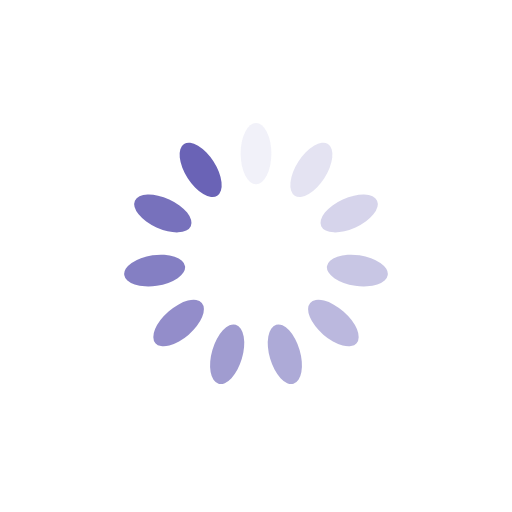
t = 0.00 s
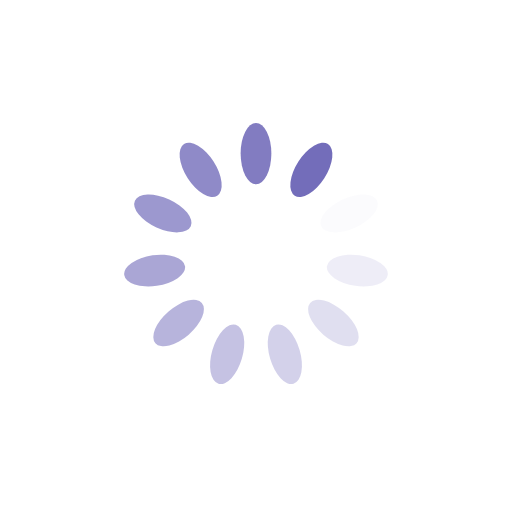
t = 0.25 s
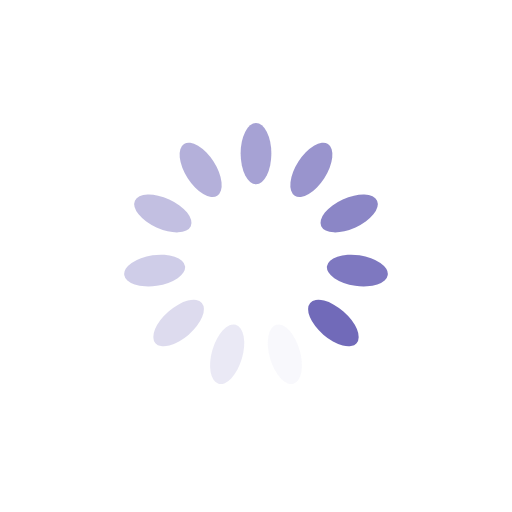
t = 0.50 s
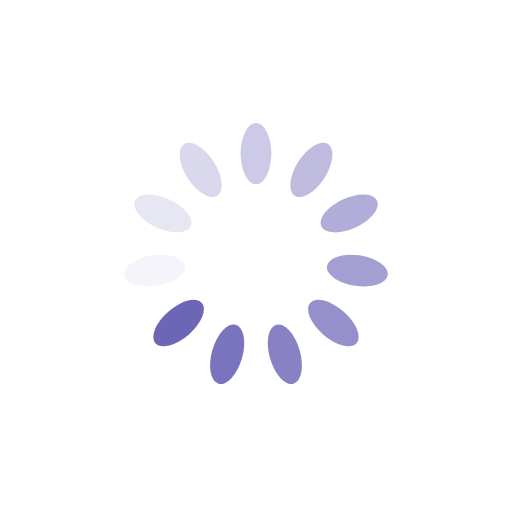
t = 0.75 s

The animated SVG that drew these frames (rendered in a browser with its animation timeline set to each time). Animation: 11 SMIL elements (animate=11); one cycle of 1.00 s, repeats indefinitely.

<?xml version="1.0" encoding="utf-8"?>
<svg xmlns="http://www.w3.org/2000/svg" xmlns:xlink="http://www.w3.org/1999/xlink" style="margin: auto; background: rgb(255, 255, 255); display: block; shape-rendering: auto;" width="200px" height="200px" viewBox="0 0 100 100" preserveAspectRatio="xMidYMid">
<g transform="rotate(0 50 50)">
  <rect x="47" y="24" rx="3" ry="6" width="6" height="12" fill="#6a63b6">
    <animate attributeName="opacity" values="1;0" keyTimes="0;1" dur="1s" begin="-0.9090909090909091s" repeatCount="indefinite"></animate>
  </rect>
</g><g transform="rotate(32.72727272727273 50 50)">
  <rect x="47" y="24" rx="3" ry="6" width="6" height="12" fill="#6a63b6">
    <animate attributeName="opacity" values="1;0" keyTimes="0;1" dur="1s" begin="-0.8181818181818182s" repeatCount="indefinite"></animate>
  </rect>
</g><g transform="rotate(65.45454545454545 50 50)">
  <rect x="47" y="24" rx="3" ry="6" width="6" height="12" fill="#6a63b6">
    <animate attributeName="opacity" values="1;0" keyTimes="0;1" dur="1s" begin="-0.7272727272727273s" repeatCount="indefinite"></animate>
  </rect>
</g><g transform="rotate(98.18181818181819 50 50)">
  <rect x="47" y="24" rx="3" ry="6" width="6" height="12" fill="#6a63b6">
    <animate attributeName="opacity" values="1;0" keyTimes="0;1" dur="1s" begin="-0.6363636363636364s" repeatCount="indefinite"></animate>
  </rect>
</g><g transform="rotate(130.9090909090909 50 50)">
  <rect x="47" y="24" rx="3" ry="6" width="6" height="12" fill="#6a63b6">
    <animate attributeName="opacity" values="1;0" keyTimes="0;1" dur="1s" begin="-0.5454545454545454s" repeatCount="indefinite"></animate>
  </rect>
</g><g transform="rotate(163.63636363636363 50 50)">
  <rect x="47" y="24" rx="3" ry="6" width="6" height="12" fill="#6a63b6">
    <animate attributeName="opacity" values="1;0" keyTimes="0;1" dur="1s" begin="-0.45454545454545453s" repeatCount="indefinite"></animate>
  </rect>
</g><g transform="rotate(196.36363636363637 50 50)">
  <rect x="47" y="24" rx="3" ry="6" width="6" height="12" fill="#6a63b6">
    <animate attributeName="opacity" values="1;0" keyTimes="0;1" dur="1s" begin="-0.36363636363636365s" repeatCount="indefinite"></animate>
  </rect>
</g><g transform="rotate(229.0909090909091 50 50)">
  <rect x="47" y="24" rx="3" ry="6" width="6" height="12" fill="#6a63b6">
    <animate attributeName="opacity" values="1;0" keyTimes="0;1" dur="1s" begin="-0.2727272727272727s" repeatCount="indefinite"></animate>
  </rect>
</g><g transform="rotate(261.8181818181818 50 50)">
  <rect x="47" y="24" rx="3" ry="6" width="6" height="12" fill="#6a63b6">
    <animate attributeName="opacity" values="1;0" keyTimes="0;1" dur="1s" begin="-0.18181818181818182s" repeatCount="indefinite"></animate>
  </rect>
</g><g transform="rotate(294.54545454545456 50 50)">
  <rect x="47" y="24" rx="3" ry="6" width="6" height="12" fill="#6a63b6">
    <animate attributeName="opacity" values="1;0" keyTimes="0;1" dur="1s" begin="-0.09090909090909091s" repeatCount="indefinite"></animate>
  </rect>
</g><g transform="rotate(327.27272727272725 50 50)">
  <rect x="47" y="24" rx="3" ry="6" width="6" height="12" fill="#6a63b6">
    <animate attributeName="opacity" values="1;0" keyTimes="0;1" dur="1s" begin="0s" repeatCount="indefinite"></animate>
  </rect>
</g>
<!-- [ldio] generated by https://loading.io/ --></svg>
